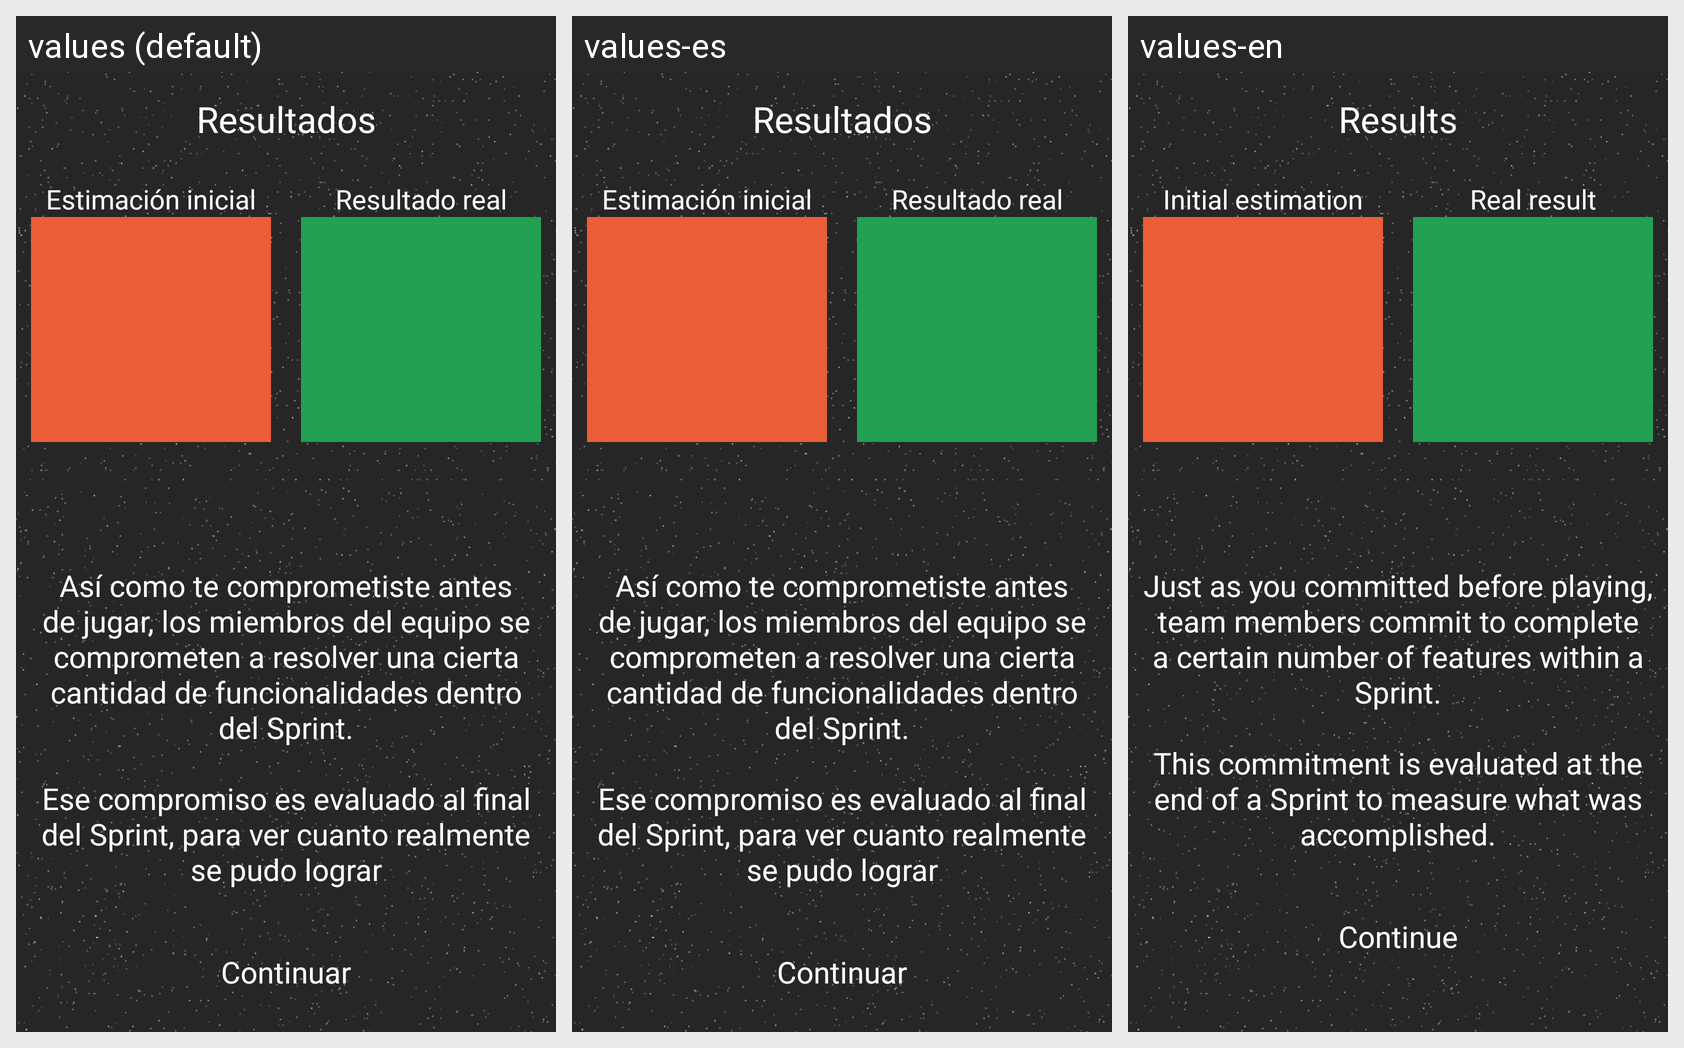

Locale-by-locale string values for the Android screen shown in this grid:
Android screen res/layout/fragment_game_velocity_results.xml rendered under 3 locales, left to right: values (default), values-es, values-en. Device: Nexus 5 (rendered at 1080×1920; each locale shown at half size, 540×960, under a caption strip naming it); theme AppTheme.
Strings drawn on this screen, with the default value and each locale's value (text and hints the layout hard-codes, and strings that could not be matched under every locale, appear in the picture but are not listed):

velocity_game_results_title
  values: Resultados
  values-es: Resultados
  values-en: Results

velocity_game_expected_score_description
  values: Estimación inicial
  values-es: Estimación inicial
  values-en: Initial estimation

velocity_game_score_description
  values: Resultado real
  values-es: Resultado real
  values-en: Real result

velocity_game_results_description
  values: Así como te comprometiste antes de jugar, los miembros del equipo se comprometen a resolver una cierta cantidad de funcionalidades dentro del Sprint.
      
      Ese compromiso es evaluado al final del Sprint, para ver cuanto realmente se pudo lograr
  values-es: Así como te comprometiste antes de jugar, los miembros del equipo se comprometen a resolver una cierta cantidad de funcionalidades dentro del Sprint.
      
      Ese compromiso es evaluado al final del Sprint, para ver cuanto realmente se pudo lograr
  values-en: Just as you committed before playing, team members commit to complete a certain number of features within a Sprint.
      
      This commitment is evaluated at the end of a Sprint to measure what was accomplished.

continue_text
  values: Continuar
  values-es: Continuar
  values-en: Continue
